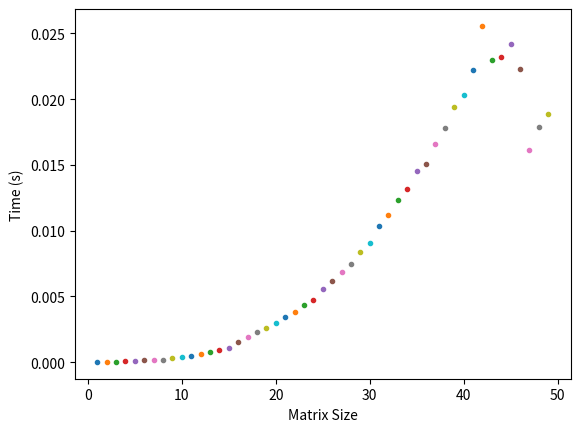
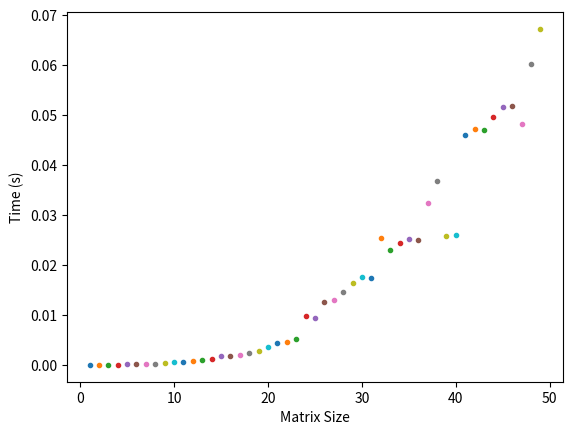

Recreate these plots in Python, in order.
import random
import time
import numpy as np
import matplotlib.pyplot as plot


# Function to swap two given row indices of a matrix
def m_row_swap(matrix, r1, r2):
    if len(matrix) > r1 and len(matrix) > r2:
        for i in range(len(matrix[0])):
            temp = matrix[r1][i]
            matrix[r1][i] = matrix[r2][i]
            matrix[r2][i] = temp


# Function to swap two given indices of a vector
def v_row_swap(b, r1, r2):
    if len(b) > r1 and len(b) > r2:
        temp = b[r1]
        b[r1] = b[r2]
        b[r2] = temp


# A function to determine if the provided matrix is symmetric
def is_symmetric(matrix):
    if len(matrix) != len(matrix[0]):
        print("ERROR: NON-SQUARE MATRIX")
        exit(-1)
    n = len(matrix)
    for i in range(n):
        for j in range(i+1, n):
            if matrix[i][j] != matrix[j][i]:
                return False
    return True


# A function to carry out the cholesky method to see if a given matrix is positive definite
#   Time complexity = O(n³)
def cholesky_method(matrix):

    if len(matrix) != len(matrix[0]):
        print("ERROR: MATRIX IS NOT IN THE FORM nxn")
        exit(1)

    n = len(matrix)

    for i in range(n):
        for k in range(i):
            matrix[i][i] -= pow(matrix[k][i], 2)

        if matrix[i][i] <= 0:
            return False

        matrix[i][i] = np.sqrt(matrix[i][i])

        if i != n:
            for j in range(i+1, n):
                for k in range(i):
                    matrix[i][j] -= matrix[k][i]*matrix[k][j]
                matrix[i][j] /= matrix[i][i]

    return True


# A function that uses gaussian elimination with partial pivoting to solve for x in Ax = b
#   Time complexity = O(n³)
def gaussian_elimination(matrix, b):

    #   Conditional to ensure we have the dimensions of our matrix and vector match
    if len(matrix) != len(matrix[0]) or len(matrix) != len(b):
        exit(-1)

    n = len(matrix)
    x = [0 for _ in range(n)]

    for j in range(n-1):

        largest_row = j

        for i in range(j, n):
            if abs(matrix[i][j]) > abs(matrix[largest_row][j]):
                largest_row = i

        m_row_swap(matrix, j, largest_row)
        v_row_swap(b, j, largest_row)

        for i in range(j+1, n):
            matrix[i][j] /= matrix[j][j]
            for k in range(j+1, n):
                matrix[i][k] -= matrix[i][j] * matrix[j][k]
            b[i] -= matrix[i][j] * b[j]

    for i in range(n):

        x[n-i-1] = b[n-i-1]

        for j in range(i):
            x[n-i-1] -= matrix[n-i-1][n-j-1]*x[n-j-1]

        if(matrix[n-i-1][n-i-1]) == 0:
            exit(5)

        x[n-i-1] /= matrix[n-i-1][n-i-1]

    return x


# Tests the Cholesky method for integers from 1,...,n
#   Saves a graph depicting time vs matrix size to 'cholesky.png'
def test_cholesky(n):
    # We will test this for matrices of size 1,...,50
    for i in range(1, n):

        while True:
            # Generating a Positive Definite Matrix named "matrix"
            #    First we generate a matrix of random numbers, then multiply that matrix by its transpose
            initial_matrix = np.random.rand(i, i)
            matrix = np.dot(initial_matrix, initial_matrix.transpose())

            # This gives us a symmetric matrix which is most likely positive definite
            #   Just to make sure, we verify that the matrix is positive definite, if not we redo this process
            if is_symmetric(matrix) and np.linalg.det(matrix) != 0:
                break

        # Setting our datetime before the cholesky_method is run
        start = time.time()

        # If the process fails to verify that a matrix is pos. def, we print it out
        if not cholesky_method(matrix):
            print("The matrix is not positive definite")

        # Setting our datetime after the cholesky_method has run
        end = time.time()

        # Add this datapoint to the scatter plot to verify that it is n^3
        plot.scatter(i, end-start, marker='.')

    # Labeling axes and saving to 'cholesky.png'
    plot.xlabel('Matrix Size')
    plot.ylabel('Time (s)')
    plot.savefig('cholesky.png')
    plot.clf()


# Tests the Gaussian Elimination Method matrix size 1,...,n
#   Saves graph depicting time vs matrix size to 'gaussian.png'
def test_gaussian(n):
    # We will test this for matrices of size 1,...,n
    for i in range(1, n):

        while True:
            # Generating a Positive Definite Matrix named "matrix"
            #    First we generate a matrix of random numbers
            matrix = np.random.rand(i, i)
            # Checking that the above code produced a symmetric, pos def matrix
            if np.linalg.det(matrix) != 0:
                break

        # Generate a vector, b, of random numbers
        b = [random.random() for _ in range(i)]

        # Store the datetime value before we begin gaussian_elimination in start
        start = time.time()

        # Running gaussian_elimination on our matrix and b vector,
        #   The function returns the solution x, but we don't need it to test efficiency
        gaussian_elimination(matrix, b)

        # Store the datetime value just after gaussian_elimination finishes in end
        end = time.time()

        # Append the datapoint to our scatter plot
        plot.scatter(i, end - start, marker='.')

    # Plot the data and save it to 'gaussian.png'
    plot.xlabel('Matrix Size')
    plot.ylabel('Time (s)')
    plot.savefig('gaussian.png')
    plot.clf()


# Driver code
if __name__ == '__main__':
    test_cholesky(50)
    test_gaussian(50)
